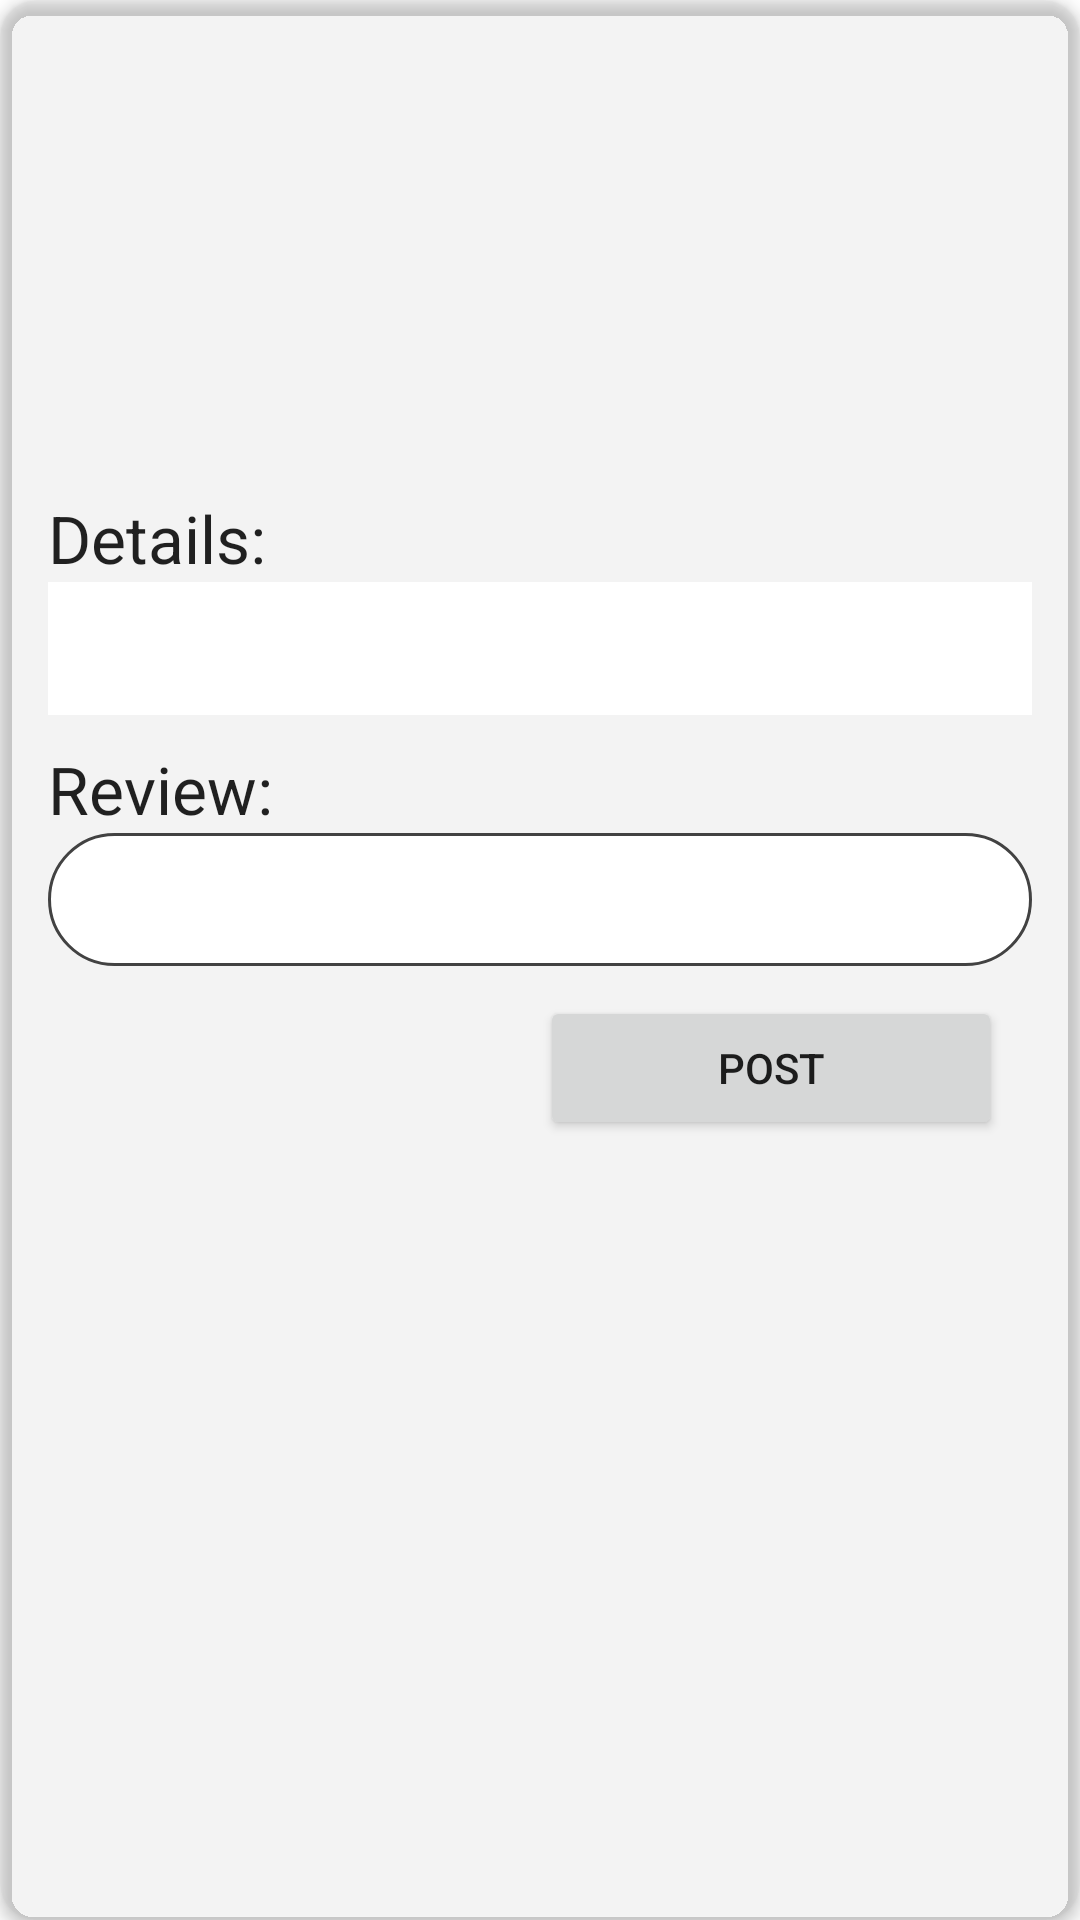

This screen was rendered from an Android layout file. Write that file and the resources it references.
<!-- AndroidManifest.xml: application theme Theme.HomeDinein -->
<!-- res/layout/card_order.xml -->
<?xml version="1.0" encoding="utf-8"?>
<androidx.cardview.widget.CardView xmlns:android="http://schemas.android.com/apk/res/android"
    xmlns:app="http://schemas.android.com/apk/res-auto"
    xmlns:tools="http://schemas.android.com/tools"
    android:id="@+id/card_view"
    android:layout_width="match_parent"
    android:layout_height="wrap_content"
    android:layout_margin="5dp"
    android:clickable="true"
    android:foreground="?selectableItemBackground"
    app:cardBackgroundColor="@color/cardview_shadow_end_color"
    app:cardCornerRadius="12dp"
    app:cardElevation="3dp">

    <LinearLayout
        android:id="@+id/constraint_layout"
        android:layout_width="match_parent"
        android:layout_height="wrap_content"
        android:orientation="vertical"
        android:padding="16dp">

        <LinearLayout
            android:layout_width="match_parent"
            android:layout_height="wrap_content"
            android:orientation="horizontal"
            android:padding="20dp">

            <TextView
                android:id="@+id/tvOrderRestName"
                android:layout_width="0dp"
                android:layout_height="wrap_content"
                android:layout_gravity="center_vertical"
                android:layout_weight="2"
                android:textAppearance="?android:attr/textAppearanceLarge" />

            <TextView
                android:id="@+id/tvOrderNo"
                android:layout_width="0dp"
                android:layout_height="wrap_content"
                android:layout_gravity="center_vertical"
                android:layout_weight="1"
                android:textAppearance="?android:attr/textAppearanceLarge" />
        </LinearLayout>
        <LinearLayout
            android:layout_width="match_parent"
            android:layout_height="wrap_content"
            android:orientation="horizontal"
            android:padding="20dp">

            <TextView
                android:id="@+id/tvOrderName"
                android:layout_width="0dp"
                android:layout_height="wrap_content"
                android:layout_gravity="center_vertical"
                android:layout_weight="1"
                android:textAppearance="?android:attr/textAppearanceLarge" />

            <TextView
                android:id="@+id/tvOrderContactNo"
                android:layout_width="0dp"
                android:layout_height="wrap_content"
                android:layout_gravity="center_vertical"
                android:layout_weight="1"
                android:textAppearance="?android:attr/textAppearanceLarge" />
        </LinearLayout>
        <TextView
            android:layout_width="wrap_content"
            android:layout_height="wrap_content"
            android:layout_marginTop="10dp"
            android:text="Details:"
            android:layout_gravity="center_vertical"
            android:textAppearance="?android:attr/textAppearanceLarge"/>
        <EditText
            android:id="@+id/etOrderDetails"
            android:layout_width="match_parent"
            android:layout_height="wrap_content"
            android:ems="10"
            android:enabled="false"
            android:gravity="start|top"
            android:background="@color/white"
            android:textColor="@color/black"
            android:padding="10dp"
            android:inputType="textMultiLine" />
        <TextView
            android:layout_width="wrap_content"
            android:layout_height="wrap_content"
            android:layout_marginTop="10dp"
            android:text="Review:"
            android:layout_gravity="center_vertical"
            android:textAppearance="?android:attr/textAppearanceLarge"/>
        <EditText
            android:id="@+id/etOrderReview"
            android:layout_width="match_parent"
            android:layout_height="wrap_content"
            android:ems="10"
            android:enabled="false"
            android:background="@drawable/custom_edittext"
            android:gravity="start|top"
            android:padding="10dp" />

        <LinearLayout
            android:layout_width="match_parent"
            android:layout_height="wrap_content"
            android:orientation="horizontal"
            android:padding="10dp">

            <View
                android:layout_width="0dp"
                android:layout_height="match_parent"
                android:layout_weight="1" />

            <Button
                android:id="@+id/btnPostReview"
                android:layout_width="0dp"
                android:layout_height="wrap_content"
                android:layout_weight="1"
                android:text="Post" />
        </LinearLayout>

    </LinearLayout>

</androidx.cardview.widget.CardView>
<!-- resources referenced by this layout -->
<resources>
  <color name="black">#FF000000</color>
  <color name="white">#FFFFFFFF</color>
  <!-- drawable custom_edittext (drawable-v24) -->
  <?xml version="1.0" encoding="utf-8"?>
  <shape xmlns:android="http://schemas.android.com/apk/res/android"
      android:thickness="0dp"
      android:shape="rectangle">
      <stroke android:width="1dp"
          android:color="@color/cardview_dark_background"/>
      <corners android:radius="90dp" />
      <solid android:color="@color/white"/>
  </shape>
  <style name="Theme.HomeDinein" parent="Theme.MaterialComponents.DayNight.DarkActionBar">
          
          <item name="colorPrimary">@color/purple_500</item>
          <item name="colorPrimaryVariant">@color/purple_700</item>
          <item name="colorOnPrimary">@color/white</item>
          
          <item name="colorSecondary">@color/teal_200</item>
          <item name="colorSecondaryVariant">@color/teal_700</item>
          <item name="colorOnSecondary">@color/black</item>
          
          <item name="android:statusBarColor" tools:targetApi="l">?attr/colorPrimaryVariant</item>
          
      </style>
  <color name="purple_500">#FF6200EE</color>
  <color name="purple_700">#FF3700B3</color>
  <color name="teal_200">#50bcb6</color>
  <color name="teal_700">#FF018786</color>
</resources>
